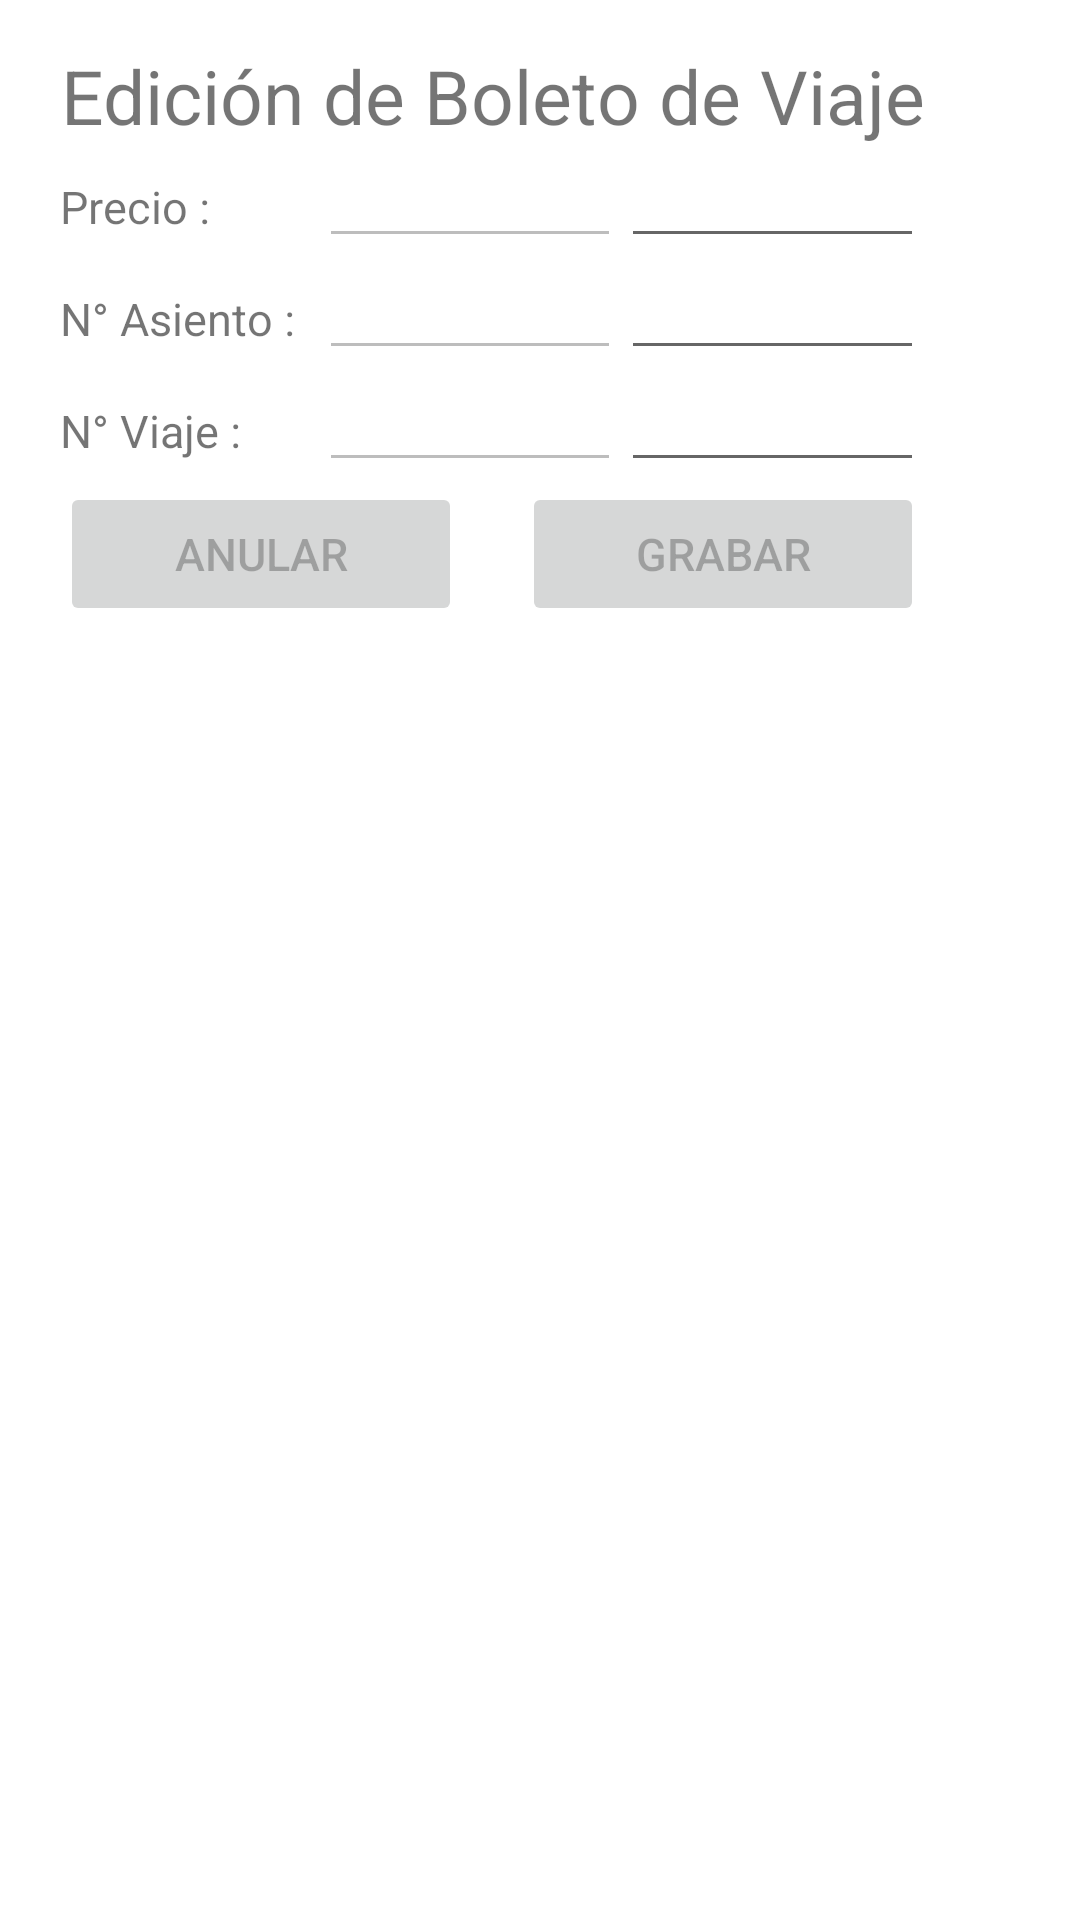

Produce the Android XML layout that renders to this screen, including the resource entries it uses.
<!-- AndroidManifest.xml: application theme Theme.Reservas_pasajes -->
<!-- res/layout/activity_edit_ticket.xml -->
<?xml version="1.0" encoding="utf-8"?>
<ScrollView xmlns:android="http://schemas.android.com/apk/res/android"
    xmlns:app="http://schemas.android.com/apk/res-auto"
    xmlns:tools="http://schemas.android.com/tools"
    android:orientation="vertical"
    android:paddingVertical="15dp"
    android:paddingHorizontal="20dp"
    android:layout_width="match_parent"
    android:layout_height="wrap_content"
    tools:context=".EditTicket">
    <LinearLayout
        android:layout_width="wrap_content"
        android:layout_height="wrap_content"
        android:orientation="vertical">
        <TextView
            android:id="@+id/tvtituloEditTicket"
            android:layout_width="match_parent"
            android:layout_height="wrap_content"
            android:text="Edición de Boleto de Viaje"
            android:gravity="center_horizontal"
            android:textSize="25sp"></TextView>
        <LinearLayout
            android:layout_width="match_parent"
            android:layout_height="wrap_content"
            android:orientation="horizontal">
            <TextView
                android:layout_width="0dp"
                android:layout_height="wrap_content"
                android:layout_weight="30"
                android:text="Precio : "
                android:gravity="left"
                android:textSize="15sp"></TextView>
            <EditText
                android:id="@+id/etPrecioEditTicket"
                android:enabled="false"
                android:layout_width="0dp"
                android:layout_height="wrap_content"
                android:layout_weight="35"
                android:textSize="15sp"
                ></EditText>
            <EditText
                android:id="@+id/etPrecioNuevoEditTicket"
                android:layout_width="0dp"
                android:layout_height="wrap_content"
                android:layout_weight="35"
                android:textSize="15sp"
                ></EditText>

        </LinearLayout>
        <LinearLayout
            android:layout_width="match_parent"
            android:layout_height="wrap_content"
            android:orientation="horizontal">
            <TextView
                android:layout_width="0dp"
                android:layout_height="wrap_content"
                android:layout_weight="30"
                android:text="N° Asiento : "
                android:gravity="left"
                android:textSize="15sp"></TextView>
            <EditText
                android:id="@+id/etNumeroAsientoEditTicket"
                android:enabled="false"
                android:layout_width="0dp"
                android:layout_height="wrap_content"
                android:layout_weight="35"
                android:textSize="15sp"
                ></EditText>
            <EditText
                android:id="@+id/etNumeroAsientoNuevoEditTicket"
                android:layout_width="0dp"
                android:layout_height="wrap_content"
                android:layout_weight="35"
                android:textSize="15sp"
                ></EditText>

        </LinearLayout>

        <LinearLayout
            android:layout_width="match_parent"
            android:layout_height="wrap_content"
            android:orientation="horizontal">
            <TextView
                android:layout_width="0dp"
                android:layout_height="wrap_content"
                android:layout_weight="30"
                android:text="N° Viaje : "
                android:gravity="left"
                android:textSize="15sp"></TextView>
            <EditText
                android:id="@+id/etIdViajeEditTicket"
                android:enabled="false"
                android:layout_width="0dp"
                android:layout_height="wrap_content"
                android:layout_weight="35"
                android:textSize="15sp"
                ></EditText>
            <EditText
                android:id="@+id/etIdViajeNuevoEditTicket"
                android:layout_width="0dp"
                android:layout_height="wrap_content"
                android:layout_weight="35"
                android:textSize="15sp"
                ></EditText>

        </LinearLayout>
        <LinearLayout
            android:layout_width="match_parent"
            android:layout_height="wrap_content"
            android:gravity="center_horizontal"
            android:orientation="horizontal">
            <Button
                android:id="@+id/btnAnularEditTicket"
                android:enabled="false"
                android:layout_width="0dp"
                android:layout_height="wrap_content"
                android:layout_weight="45"
                android:text="Anular"
                android:layout_marginRight="10sp"
                android:drawableRight="@drawable/ic_baseline_delete_24"
                android:textSize="15sp"
                ></Button>
            <Button
                android:id="@+id/btnModificarEditTicket"
                android:enabled="false"
                android:layout_width="0dp"
                android:layout_height="wrap_content"
                android:layout_weight="45"
                android:text="Grabar"
                android:layout_marginLeft="10sp"
                android:drawableRight="@drawable/ic_baseline_save_24"
                android:textSize="15sp"
                ></Button>
        </LinearLayout>
    </LinearLayout>
</ScrollView>
<!-- resources referenced by this layout -->
<resources>
  <style name="Theme.Reservas_pasajes" parent="Theme.MaterialComponents.DayNight.NoActionBar">
          
          <item name="colorPrimary">@color/purple_500</item>
          <item name="colorPrimaryVariant">@color/purple_700</item>
          <item name="colorOnPrimary">@color/white</item>
          
          <item name="colorSecondary">@color/teal_200</item>
          <item name="colorSecondaryVariant">@color/teal_700</item>
          <item name="colorOnSecondary">@color/black</item>
          
          <item name="android:statusBarColor" tools:targetApi="l">?attr/colorPrimaryVariant</item>
          
      </style>
  <!-- not gathered from this repository: default colours our renderer supplied (Android Studio template values) -->
  <color name="purple_500">#FF6200EE</color>
  <color name="purple_700">#FF3700B3</color>
  <color name="teal_200">#FF03DAC5</color>
  <color name="teal_700">#FF018786</color>
  <color name="black">#FF000000</color>
  <color name="white">#FFFFFFFF</color>
</resources>
